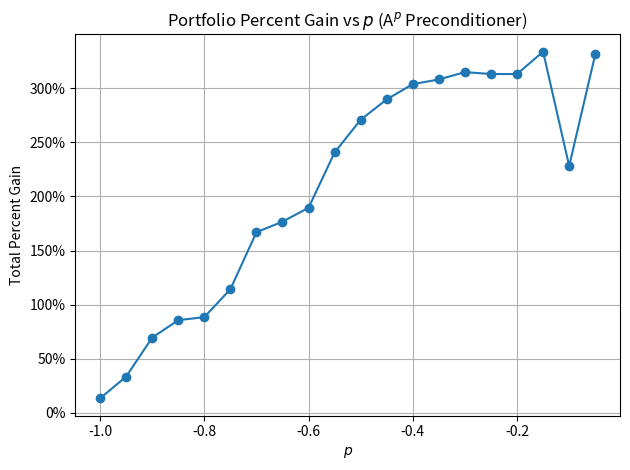

This figure's Python source: (Note: this script raises an exception after producing the figure.)
import matplotlib.pyplot as plt
import matplotlib.ticker as mtick

# p_values = [-0.5,
#             -0.55,
#             -0.6,
#             -0.65,
#             -0.7,
#             -0.75,
#             -0.8,
#             -0.85,
#             -0.9,
#             -0.95,
#             -1.0]

# wealth = [3.709381895478558,
#           3.4070025232157595,
#           2.895073278844201,
#           2.766962485714421,
#           2.6692142982731553,
#           2.141526387741907,
#           1.884575020374737,
#           1.8559782487304934,
#           1.6945661664624034,
#           1.3341147403338023,
#           1.1330270540194132]

# p_values = [
#     -0.05,
#     -0.1,
#     -0.15,
#     -0.2,
#     -0.25,
#     -0.3,
#     -0.35,
#     -0.4,
#     -0.45,
#     -0.5,
#     -0.55,
#     -0.6,
#     -0.65,
#     -0.7,
#     -0.75,
#     -0.8,
#     -0.85,
#     -0.9,
#     -0.95,
#     -1.0,
# ]

# wealth = [
#     171.2080178980406,
#     147.54003268493207,
#     121.03436405676256,
#     126.57886591294366,
#     163.33235581954813,
#     209.65272775180873,
#     213.4248077309608,
#     233.9068347433231,
#     219.88887907869147,
#     167.00082167940803,
#     106.11688898595914,
#     91.62698586898193,
#     108.14789743857708,
#     103.85945833631231,
#     106.63380559000402,
#     76.06378333223816,
#     42.52179324215474,
#     30.332924003667483,
#     25.186500631981165,
#     23.886267444776713,
# ]

p_values = [
    -0.05,
    -0.10,
    -0.15,
    -0.20,
    -0.25,
    -0.30,
    -0.35,
    -0.40,
    -0.45,
    -0.50,
    -0.55,
    -0.60,
    -0.65,
    -0.70,
    -0.75,
    -0.80,
    -0.85,
    -0.90,
    -0.95,
    -1.00,
]

wealth = [
    4.313877724444053,
    3.2808913036942347,
    4.338670573205056,
    4.13176155081736,
    4.132098648250003,
    4.14956613323095,
    4.081637353513426,
    4.038590250596838,
    3.8975081095420756,
    3.709381895478558,
    3.4070025232157595,
    2.8950732788335007,
    2.766962485714421,
    2.66921429826842,
    2.141526387741907,
    1.884575020374737,
    1.8559782487304934,
    1.6945661664624034,
    1.3341147403256035,
    1.1330270540194132,
]

wealth = [(w - 1.0) * 100.0 for w in wealth]


p_values_rev = p_values[::-1]
wealth_rev = wealth[::-1]



plt.figure()
plt.plot(p_values_rev, wealth_rev, marker='o')
plt.title("Portfolio Percent Gain vs $p$ (A$^p$ Preconditioner)")
plt.xlabel("$p$")
plt.ylabel("Total Percent Gain")


ax = plt.gca()
ax.yaxis.set_major_formatter(mtick.PercentFormatter(xmax=100))


plt.grid(True)
plt.tight_layout()
# plt.savefig("Plots/p05to1.pdf")  # vector graphic
plt.savefig("Plots/p0to1_past.pdf")  # vector graphic
# plt.savefig("Plots/p0to1_future.pdf")  # vector graphic
plt.show()
